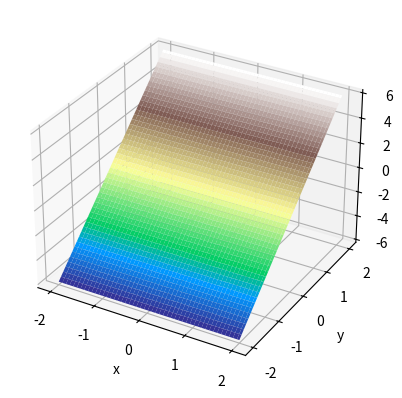
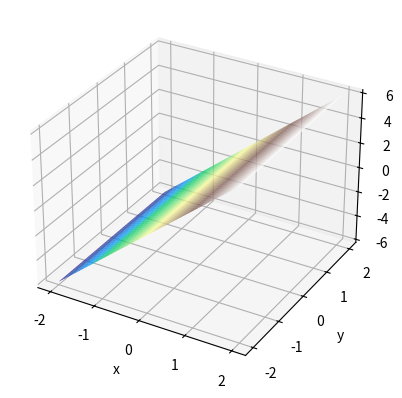

These figures' Python source, in order:
import numpy as np
from matplotlib import pyplot as plt
from mpl_toolkits.mplot3d import Axes3D
from matplotlib import cm


# This function should be a plane. It should not change across y since it
# purely depends on x.
def F(x, y):
    return 3 * x


n = 1000
xmin = -2
xmax = 2
ymin = -2
ymax = 2
x = np.linspace(xmin, xmax, n + 1)
y = np.linspace(ymin, ymax, n + 1)

# Observe that this graph is not correct.
# The z value of the plane varies with y instead of x.
Z = np.zeros((n + 1, n + 1))
for i in range(n + 1):
    for j in range(n + 1):
        Z[i, j] = F(x[i], y[j])

X, Y = np.meshgrid(x, y)

fig = plt.figure()
ax1 = fig.add_subplot(111, projection='3d')

p1 = ax1.plot_surface(X, Y, Z, cmap=cm.terrain, label="Something's wrong...")

ax1.set_xlabel('x')
ax1.set_ylabel('y')
ax1.set_zlabel('z')
plt.show()


# Observe that this graph is what you would expect.
# Swapping the indices fixed the problem.
Z = np.zeros((n + 1, n + 1))
for i in range(n + 1):
    for j in range(n + 1):
        # Rows: y values. Columns: x values
        Z[j, i] = F(x[i], y[j])
        
X, Y = np.meshgrid(x, y)

fig = plt.figure()
ax1 = fig.add_subplot(111, projection='3d')

p1 = ax1.plot_surface(X, Y, Z, cmap=cm.terrain, label='Correct')

ax1.set_xlabel('x')
ax1.set_ylabel('y')
ax1.set_zlabel('z')
plt.show()